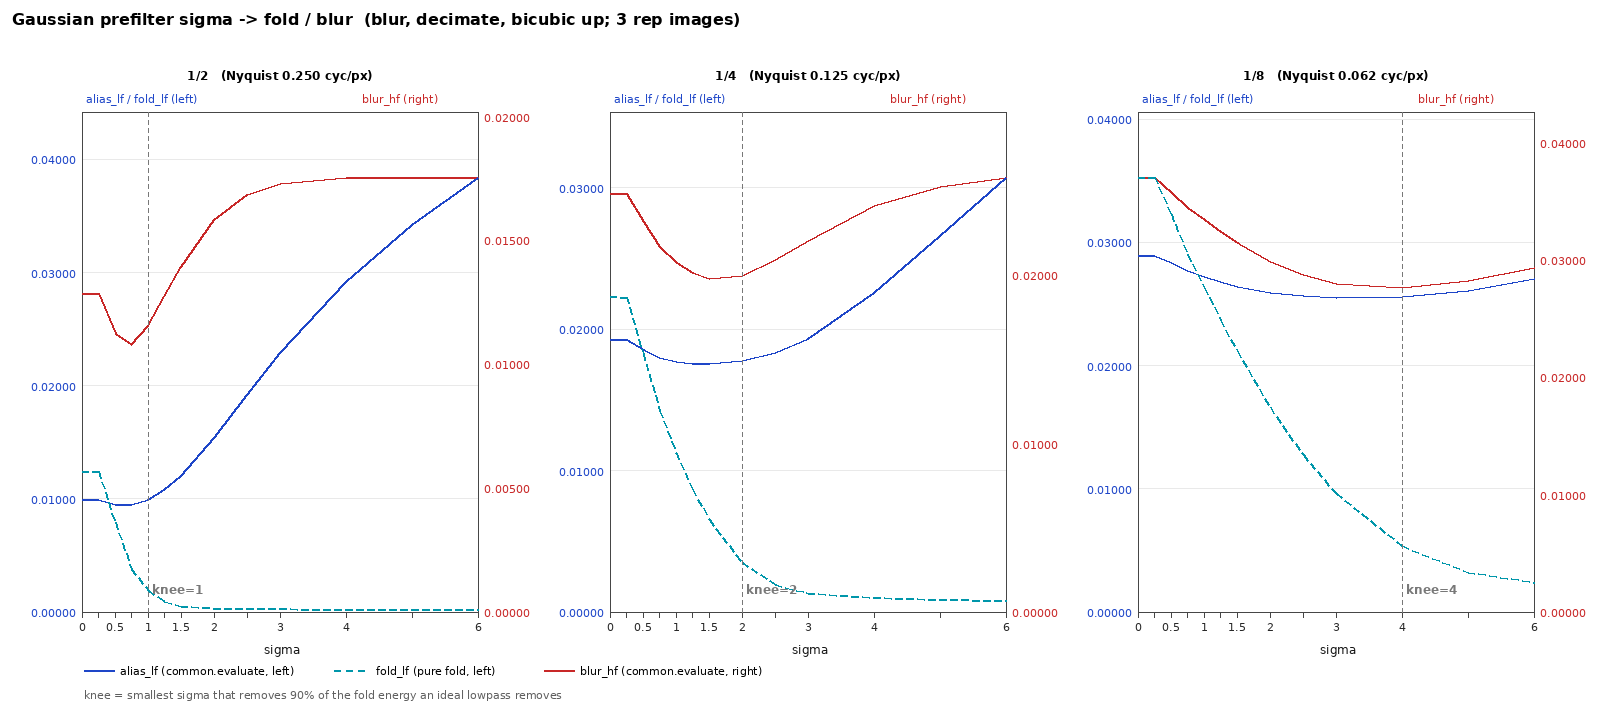

The table this chart was drawn from, first rows:
variant, family, param, factor, n, moire_ratio, alias_lf, blur_hf, fold_lf, soft_lf, psnr_vs_ideal
ideal, ideal, -, 2, 10, 0.3645, 0.000302, 0.004189, 0.004145, 0.000000, 49.22
ideal, ideal, -, 4, 10, 0.00188, 0.000228, 0.005892, 0.005971, 0.000000, 46.38
ideal, ideal, -, 8, 10, 0.00113, 0.000187, 0.007057, 0.007206, 0.000000, 44.02
im_lanczos, im, lanczos, 2, 10, 0.2345, 0.002182, 0.0109, 0.007629, 0.02024, 40.53
im_lanczos, im, lanczos, 4, 10, 0.06059, 0.002237, 0.015, 0.01057, 0.03668, 37.66
im_lanczos, im, lanczos, 8, 10, 0.04911, 0.002274, 0.01839, 0.01297, 0.04841, 35.28
im_mitchell, im, mitchell, 2, 10, 0.1372, 0.004515, 0.01424, 0.005952, 0.0206, 38.3
im_mitchell, im, mitchell, 4, 10, 0.05563, 0.005055, 0.01864, 0.007395, 0.03523, 35.59
im_mitchell, im, mitchell, 8, 10, 0.04816, 0.005477, 0.02246, 0.009178, 0.04594, 33.34
im_catrom, im, catrom, 2, 10, 0.1875, 0.002776, 0.01275, 0.007933, 0.02003, 39.39
im_catrom, im, catrom, 4, 10, 0.05837, 0.002887, 0.01648, 0.009911, 0.03574, 36.85
im_catrom, im, catrom, 8, 10, 0.04881, 0.003011, 0.02007, 0.01229, 0.04703, 34.5
im_triangle, im, triangle, 2, 10, 0.1197, 0.005848, 0.01544, 0.005643, 0.02127, 37.5
im_triangle, im, triangle, 4, 10, 0.05484, 0.006290, 0.01964, 0.007598, 0.03528, 35.02
im_triangle, im, triangle, 8, 10, 0.04794, 0.006770, 0.02345, 0.009582, 0.04582, 32.86
im_box, im, box, 2, 10, 0.241, 0.005030, 0.01642, 0.01554, 0.01986, 37.71
im_box, im, box, 4, 10, 0.05891, 0.004718, 0.01948, 0.01683, 0.03558, 35.44
im_box, im, box, 8, 10, 0.04861, 0.005199, 0.02242, 0.01834, 0.04677, 33.49
im_gaussian, im, gaussian, 2, 10, 0.1004, 0.007116, 0.01666, 0.004835, 0.02224, 36.73
im_gaussian, im, gaussian, 4, 10, 0.05327, 0.008175, 0.02179, 0.005567, 0.03577, 33.95
im_gaussian, im, gaussian, 8, 10, 0.04749, 0.008996, 0.02602, 0.006930, 0.04587, 31.8
im_sinc, im, sinc, 2, 10, 0.3529, 0.007528, 0.01037, 0.009552, 0.02312, 39.06
im_sinc, im, sinc, 4, 10, 0.06461, 0.007828, 0.01448, 0.01328, 0.0403, 36.7
im_sinc, im, sinc, 8, 10, 0.05085, 0.008629, 0.01778, 0.016, 0.05282, 34.57
im_point, im, point, 2, 10, 0.4457, 0.02091, 0.02915, 0.0333, 0.039, 31.26
im_point, im, point, 4, 10, 0.07247, 0.018, 0.03819, 0.04777, 0.04873, 29.72
im_point, im, point, 8, 10, 0.05200, 0.02713, 0.04627, 0.06256, 0.05604, 27.19
gauss_s0.0, gauss, s0.0, 2, 3, 0.5338, 0.009945, 0.01287, 0.01243, 0.000000, 36.32
gauss_s0.0, gauss, s0.0, 4, 3, 0.08599, 0.01926, 0.02486, 0.02229, 0.000000, 30.68
gauss_s0.0, gauss, s0.0, 8, 3, 0.06225, 0.02894, 0.03706, 0.03529, 0.000000, 27.06
gauss_s0.25, gauss, s0.25, 2, 3, 0.5338, 0.009945, 0.01287, 0.01241, 0.000008, 36.32
gauss_s0.25, gauss, s0.25, 4, 3, 0.08599, 0.01926, 0.02486, 0.02228, 0.000004, 30.68
gauss_s0.25, gauss, s0.25, 8, 3, 0.06225, 0.02894, 0.03706, 0.03528, 0.000002, 27.06
gauss_s0.5, gauss, s0.5, 2, 10, 0.2827, 0.01683, 0.02368, 0.02171, 0.003967, 32.7
gauss_s0.5, gauss, s0.5, 4, 10, 0.06710, 0.02534, 0.0395, 0.03722, 0.001669, 27.77
gauss_s0.5, gauss, s0.5, 8, 10, 0.05211, 0.03753, 0.05304, 0.05415, 0.000776, 24.47
gauss_s0.75, gauss, s0.75, 2, 3, 0.1887, 0.009496, 0.0108, 0.003778, 0.005833, 37.48
gauss_s0.75, gauss, s0.75, 4, 3, 0.07484, 0.01802, 0.0217, 0.01421, 0.002948, 31.64
gauss_s0.75, gauss, s0.75, 8, 3, 0.06073, 0.02773, 0.03449, 0.02899, 0.001518, 27.58
gauss_s1.0, gauss, s1.0, 2, 10, 0.09952, 0.01378, 0.01933, 0.004312, 0.01471, 34.13
gauss_s1.0, gauss, s1.0, 4, 10, 0.05971, 0.02212, 0.03038, 0.01842, 0.006749, 29.42
gauss_s1.0, gauss, s1.0, 8, 10, 0.05094, 0.03223, 0.04524, 0.03854, 0.002921, 25.64
gauss_s1.25, gauss, s1.25, 2, 3, 0.08511, 0.01081, 0.01273, 0.000942, 0.01222, 36.23
gauss_s1.25, gauss, s1.25, 4, 3, 0.06858, 0.01762, 0.02014, 0.008671, 0.006841, 32.1
gauss_s1.25, gauss, s1.25, 8, 3, 0.05964, 0.02681, 0.03241, 0.02367, 0.003262, 28
gauss_s1.5, gauss, s1.5, 2, 3, 0.06989, 0.01208, 0.01394, 0.000530, 0.01517, 35.39
gauss_s1.5, gauss, s1.5, 4, 3, 0.06635, 0.01758, 0.01981, 0.006524, 0.009081, 32.18
gauss_s1.5, gauss, s1.5, 8, 3, 0.05921, 0.02645, 0.03147, 0.02116, 0.004277, 28.19
gauss_s2.0, gauss, s2.0, 2, 10, 0.05080, 0.02194, 0.02598, 0.000591, 0.03177, 31.13
gauss_s2.0, gauss, s2.0, 4, 10, 0.05266, 0.02193, 0.02865, 0.005344, 0.0196, 29.7
gauss_s2.0, gauss, s2.0, 8, 10, 0.04925, 0.029, 0.03923, 0.02342, 0.008434, 26.6
gauss_s2.5, gauss, s2.5, 2, 3, 0.05943, 0.01925, 0.01686, 0.000303, 0.02441, 32.6
gauss_s2.5, gauss, s2.5, 4, 3, 0.06099, 0.01835, 0.02092, 0.001953, 0.01825, 31.77
gauss_s2.5, gauss, s2.5, 8, 3, 0.05769, 0.02568, 0.02873, 0.01276, 0.009286, 28.73
gauss_s3.0, gauss, s3.0, 2, 3, 0.05849, 0.02291, 0.01732, 0.000274, 0.02792, 31.61
gauss_s3.0, gauss, s3.0, 4, 3, 0.05948, 0.01938, 0.02209, 0.001332, 0.0223, 31.31
gauss_s3.0, gauss, s3.0, 8, 3, 0.05714, 0.02557, 0.02799, 0.009624, 0.01219, 28.86
gauss_s4.0, gauss, s4.0, 2, 10, 0.04764, 0.04086, 0.02863, 0.000423, 0.04972, 27.46
gauss_s4.0, gauss, s4.0, 4, 10, 0.04786, 0.02856, 0.03457, 0.001303, 0.04047, 27.87
gauss_s4.0, gauss, s4.0, 8, 10, 0.04720, 0.02821, 0.03583, 0.007207, 0.02346, 27.14
... 6 more rows
